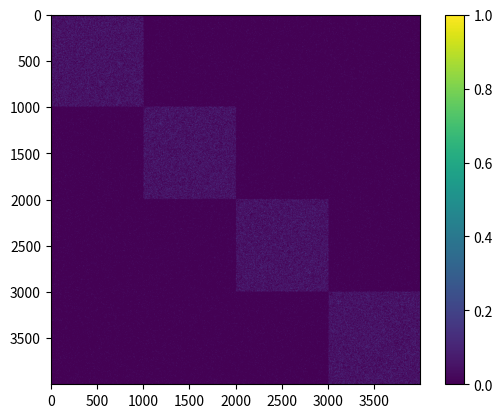
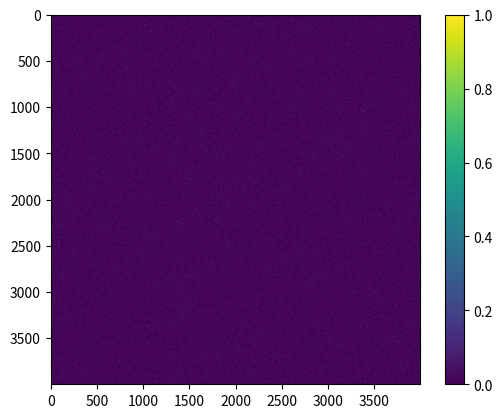
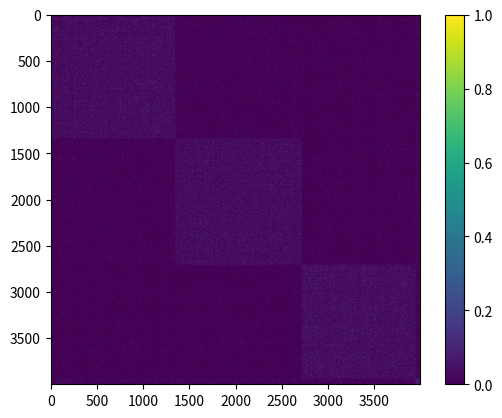

Here is the Python script that generated these plots, in order:
import numpy as np
import scipy.sparse
import matplotlib.pyplot as plt

class SBM:
	def __init__(self, k, n, a, b):
		self.k = k
		self.n = n
		self.a = float(a)
		self.b = float(b)

	def run(self):
		A = self.generate_model()
		f = plt.figure("original blocked")
		plt.imshow(A);
		plt.colorbar()
		A,B = self.split_red_blue_edges(A)
		(outCxs, Z, Y) = self.spectral_partition(A)
		self.rest(outCxs, A, B, Z, Y)


	def generate_model(self):
		#initialize sparse matrix
		A = np.triu(np.random.rand(self.n*self.k, self.n*self.k))
		A[A > self.b/self.n] = 0

		#create k dense blocks on the diagonal
		for i in range(self.k):
			A11 = np.triu(np.random.rand(self.n, self.n))
			A11[A11 > self.a/self.n] = 0
			A[i*self.n:(i+1)*self.n,i*self.n:(i+1)*self.n] = A11

		A = np.triu(A,1)

		#ensure symmetry - construct adjacency matrix
		A = A+A.T

		A[A > 0] = 1
		return A

	def split_red_blue_edges(self, A):
		#find edge idxs
		ai, aj = np.where(np.triu(A)>0)
		m = len(ai)
		#creating a random splitting of edges
		edges = np.random.rand(m,1)
		edges1 = np.where(edges <= .5)[0]
		edges2 = np.where(edges > .5)[0]

		reordering = np.random.permutation(self.n*self.k)

		A = np.zeros((self.n*self.k, self.n*self.k))
		for x, y in zip(ai[edges1],aj[edges1]):
			A[reordering[x],reordering[y]] = 1

		B = np.zeros((self.n*self.k, self.n*self.k))
		for x, y in zip(ai[edges2],aj[edges2]):
			B[reordering[x],reordering[y]] = 1

		# construct adjacency matrix over the random split
		A = A+A.T
		B = B+B.T
		return A, B

	def spectral_partition(self, A):

		#Spectral partition part
		#Randomly select about half indices in range(k*n)
		r = np.random.rand(self.k*self.n,1)
		Y = np.where(r > .5)[0]
		Z = np.where(r <= .5)[0]

		#Randomly select about half of those indices
		r = np.random.rand(len(Y),1)
		Y1 = Y[np.where(r > .5)[0]]
		Y2 = Y[np.where(r <= .5)[0]]

		#select half rows and quarter (approx) columns randomly from A
		A1 = A[Z, :][:,Y1]
		#singular value decomposition of A1
		U,S,V = np.linalg.svd(A1)
		V = V.T
		
		#get k largest singular values
		max_S = np.argsort(S)[len(S) - self.k:]
		U = U[:,max_S]
		V = V[max_S,:]
		#Get k equally spaced columns from Y2 - idxs not used in svd
		colsY2 = Y2[np.linspace(0, len(Y2)-1, num=self.k, dtype= np.int16)]
		
		#A2 has same rows as A1, k columns not in A1
		A2 = A[Z,:][:,colsY2] - ((self.a+self.b)/(4*self.n))
		#Projection of A2 onto singular values U of A1
		projY2 = np.dot(np.dot(U,U.T),A2)
		#Construct VV - idx is top n/2 coordinates of each proj vector
		VV = np.zeros((self.k,int(self.n/2)))
		for i in range(self.k):
			e1 = projY2[:,i]
			idx = np.argsort(-e1)[:int(self.n/2)]
			VV[i,:] = Z[idx]

		outCxs = []
		for block1 in range(self.k):
			outCx = np.setdiff1d(VV[block1,:],VV[list(range(block1)),:]).astype(int)
			outCxs.append(outCx)

		return outCxs, Z, Y

	def rest(self, outCxs, aa, bb, Z, Y):

		#find every idx in Z not in any outCx
		extra = Z
		for outCx in outCxs:
			extra = np.setdiff1d(extra, outCx).astype(int)
		#the original adjacency matrix- combining blue and red edges
		A = aa+bb

		outCxs = self.correction(outCxs, extra, A)
		outCxs = self.merge(outCxs, A)

		#clustering Y
		A = bb

		dxs = []

		for outCx in outCxs:
			C1 = A[outCx,:][:,Y]
			dxs.append(np.sum(C1, axis=0))

		idY = np.argmax(dxs, axis = 0)
		indices = np.array([])
		for i in range(len(outCxs)):
			outCx = np.union1d(outCxs[i],Y[np.where(idY == i)])
			np.random.shuffle(outCx)
			indices = np.concatenate((indices, outCx))
		A = aa+bb
		f = plt.figure("shuffled input")
		plt.imshow(A);
		plt.colorbar()
		indices = indices.astype(int)
		f = plt.figure("recovered output")
		plt.imshow(A[indices,:][:,indices]);
		plt.colorbar()
		# indices_2 = np.random.permutation(self.n*self.k)
		# f_2 = plt.figure(2)
		# plt.imshow(A[indices_2,:][:,indices_2]);
		# plt.colorbar()
		plt.show()




	def merge(self, outCxs, A):
		dZZ = 1.5*(self.a+self.b)/4
		bad_xy = {}
		for block1 in range(self.k):
			for block2 in range(block1+1, self.k):
				Cx = A[outCxs[block2],:][:,outCxs[block1]]
				degZ = np.sum(Cx, axis = 0)
				bad12 = outCxs[block1][np.where(degZ>dZZ)[0]]
				bad_xy[(block1,block2)] = bad12
				degZ = np.sum(Cx, axis = 1)
				bad21 = outCxs[block2][np.where(degZ>dZZ)[0]]
				bad_xy[(block2, block1)] = bad21

		newOutCxs = []
		for block1 in range(self.k):
			xy = []
			yx = []
			for block2 in range(self.k):
				if block2 == block1:
					continue

				xy = np.union1d(xy, bad_xy[(block1, block2)])
				yx = np.union1d(yx, bad_xy[(block2, block1)])

			outCx = np.setdiff1d(outCxs[block1], xy).astype(int)
			outCx = np.union1d(outCx, yx).astype(int)
			newOutCxs.append(outCx)
		return newOutCxs




	def correction(self, outCxs, extra, A):

		dxs = []
		for outCx in outCxs:
			Cx = A[outCx,:][:,extra]
			dx = np.sum(Cx, axis = 0)
			dxs.append(dx)
		
		idextra = np.argmax(dxs, axis = 0)

		outCxs_list = []
		for i in range(len(outCxs)):
			outCx = np.union1d(outCxs[i], extra[np.where(idextra == i)[0]]).astype(int)
			outCxs_list.append(outCx)
		return outCxs_list




if __name__ == "__main__":
	s = SBM(4, 1000, 50, 5)
	s.run()







